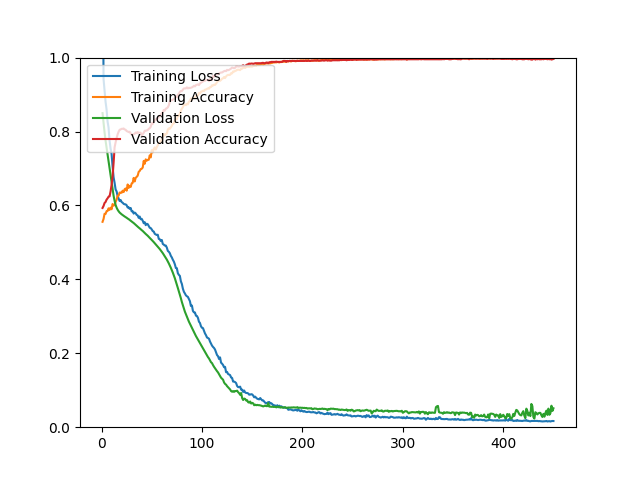

The data file committed next to this chart (first rows):
epoch, loss, acc, val_loss, val_acc
1, 1.372, 0.5557, 0.8498, 0.5932
2, 0.9420, 0.5634, 0.8232, 0.5986
3, 0.9116, 0.5774, 0.7979, 0.6066
4, 0.8805, 0.5770, 0.7754, 0.6093
5, 0.8598, 0.5844, 0.7558, 0.6156
6, 0.8270, 0.5851, 0.7381, 0.6192
7, 0.8104, 0.5922, 0.7196, 0.6237
8, 0.7754, 0.5879, 0.7013, 0.6246
9, 0.7538, 0.5939, 0.6835, 0.6380
10, 0.7393, 0.5897, 0.6648, 0.6559
11, 0.7053, 0.6039, 0.6455, 0.6783
12, 0.6762, 0.5996, 0.6263, 0.7151
13, 0.6611, 0.6011, 0.6124, 0.7572
14, 0.6432, 0.6098, 0.6013, 0.7706
15, 0.6379, 0.6156, 0.5940, 0.7823
16, 0.6253, 0.6264, 0.5885, 0.7921
17, 0.6185, 0.6266, 0.5843, 0.7993
18, 0.6121, 0.6348, 0.5808, 0.8047
19, 0.6147, 0.6348, 0.5783, 0.8056
20, 0.6092, 0.6343, 0.5760, 0.8073
21, 0.6074, 0.6398, 0.5740, 0.8073
22, 0.6044, 0.6363, 0.5719, 0.8082
23, 0.6031, 0.6438, 0.5701, 0.8056
24, 0.6029, 0.6459, 0.5684, 0.8047
25, 0.6005, 0.6399, 0.5666, 0.8011
26, 0.5943, 0.6568, 0.5645, 0.8002
27, 0.5950, 0.6474, 0.5629, 0.7984
28, 0.5907, 0.6530, 0.5607, 0.7993
29, 0.5931, 0.6501, 0.5588, 0.7948
30, 0.5840, 0.6596, 0.5566, 0.7921
31, 0.5843, 0.6610, 0.5544, 0.7903
32, 0.5780, 0.6745, 0.5524, 0.7930
33, 0.5808, 0.6648, 0.5499, 0.7939
34, 0.5786, 0.6747, 0.5477, 0.7975
35, 0.5744, 0.6774, 0.5451, 0.7957
36, 0.5729, 0.6806, 0.5427, 0.7984
37, 0.5664, 0.6910, 0.5401, 0.7966
38, 0.5700, 0.6933, 0.5380, 0.7966
39, 0.5626, 0.6983, 0.5354, 0.7966
40, 0.5637, 0.6992, 0.5331, 0.7894
41, 0.5588, 0.7025, 0.5309, 0.7930
42, 0.5519, 0.7206, 0.5281, 0.7966
43, 0.5546, 0.7128, 0.5255, 0.8020
44, 0.5467, 0.7247, 0.5228, 0.8020
45, 0.5504, 0.7212, 0.5205, 0.8029
46, 0.5493, 0.7233, 0.5179, 0.8038
47, 0.5442, 0.7236, 0.5149, 0.8073
48, 0.5395, 0.7357, 0.5121, 0.8091
49, 0.5387, 0.7299, 0.5095, 0.8127
50, 0.5351, 0.7496, 0.5066, 0.8226
51, 0.5305, 0.7437, 0.5038, 0.8208
52, 0.5294, 0.7528, 0.5008, 0.8262
53, 0.5232, 0.7569, 0.4977, 0.8297
54, 0.5214, 0.7513, 0.4947, 0.8333
55, 0.5203, 0.7576, 0.4916, 0.8333
56, 0.5207, 0.7626, 0.4885, 0.8360
57, 0.5095, 0.7689, 0.4850, 0.8405
58, 0.5085, 0.7688, 0.4819, 0.8414
59, 0.5037, 0.7757, 0.4782, 0.8459
60, 0.5065, 0.7758, 0.4747, 0.8495
... 390 more rows
